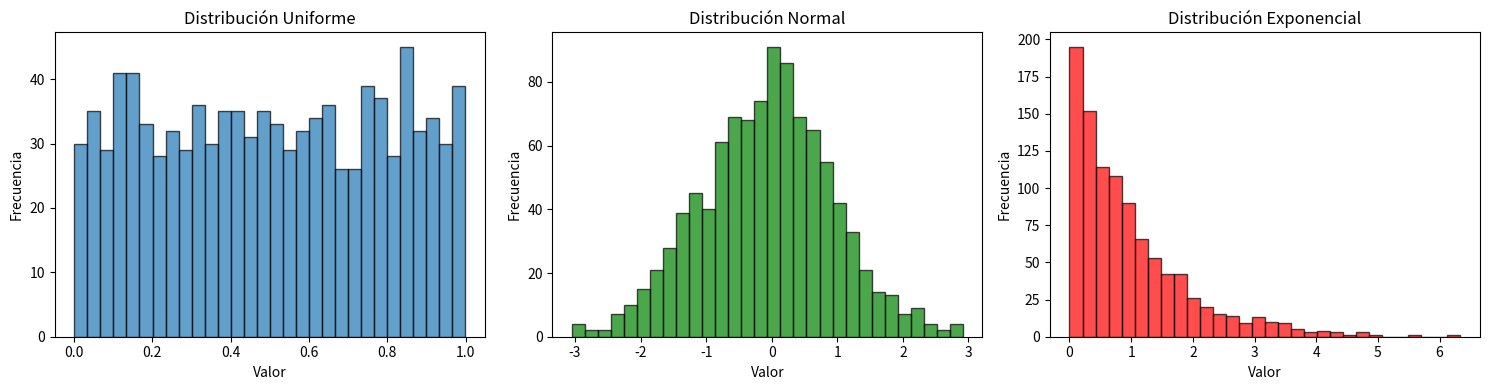
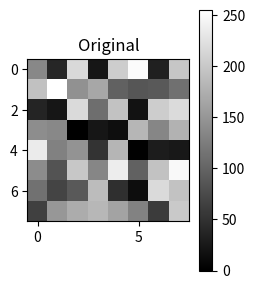

Here is the Python script that generated these plots, in order:
import time

import numpy as np
import pandas as pd
import matplotlib.pyplot as plt

# La visualizacion se estudia a fondo en la UD4. Aqui los graficos son solo
# una herramienta para mirar los datos: nada de estilos ni de bibliotecas extra.
np.set_printoptions(precision=3, suppress=True)
pd.set_option("display.max_columns", None)
pd.set_option("display.width", 120)

print("numpy", np.__version__, "\u00b7 pandas", pd.__version__)


# Array 1D: Vector de temperaturas en grados Celsius
temperaturas = np.array([23.5, 25.0, 22.8, 24.3, 26.1])
print("Array 1D (vector):")
print(temperaturas)
print(f"Tipo de datos: {temperaturas.dtype}")
print(f"Forma (shape): {temperaturas.shape}")
print(f"Número de dimensiones: {temperaturas.ndim}")
print(f"Tamaño total (elementos): {temperaturas.size}")
print()

# Array 2D: Matriz de ventas (filas=productos, columnas=meses)
ventas = np.array([
    [120, 135, 142, 128], # Producto A
    [98, 105, 110, 95], # Producto B
    [210, 225, 230, 215] # Producto C
])

print("Array 2D (matriz):")
print(ventas)
print(f"Forma (shape): {ventas.shape}") # (3 filas, 4 columnas)
print(f"Dimensiones: {ventas.ndim}")
print(f"Tamaño total: {ventas.size}")
print()

# Array 3D: Imagen RGB (altura x ancho x canales)
# Simulamos una pequeña imagen de 2x3 píxeles con 3 canales (R, G, B)
imagen_rgb = np.array([
    [[255, 0, 0], [0, 255, 0], [0, 0, 255]], # Primera fila de píxeles
    [[255, 255, 0], [255, 0, 255], [0, 255, 255]] # Segunda fila de píxeles
])

print("Array 3D (tensor - imagen RGB):")
print(imagen_rgb)
print(f"Forma (shape): {imagen_rgb.shape}") # (2 alto, 3 ancho, 3 canales)
print(f"Dimensiones: {imagen_rgb.ndim}")

# Array de enteros explícito
edades = np.array([25, 30, 22, 28], dtype=np.int32)
print(f"Array de enteros: {edades}")
print(f"Tipo de datos: {edades.dtype}")
print(f"Bytes por elemento: {edades.itemsize}")
print()

# Array de flotantes de precisión simple (ahorra memoria)
pesos = np.array([65.5, 70.2, 58.8, 82.1], dtype=np.float32)
print(f"Array de flotantes: {pesos}")
print(f"Tipo de datos: {pesos.dtype}")
print(f"Bytes por elemento: {pesos.itemsize}")
print()

# Array booleano
es_activo = np.array([True, False, True, True], dtype=bool)
print(f"Array booleano: {es_activo}")
print(f"Tipo de datos: {es_activo.dtype}")

# np.zeros: Array lleno de ceros (útil para inicializar)
matriz_ceros = np.zeros((3, 4)) # 3 filas, 4 columnas
print("Matriz de ceros:")
print(matriz_ceros)
print()

# np.ones: Array lleno de unos
matriz_unos = np.ones((2, 3), dtype=np.int32)
print("Matriz de unos:")
print(matriz_unos)
print()

# np.full: Array lleno de un valor específico
matriz_constante = np.full((3, 3), 7.5)
print("Matriz con valor constante (7.5):")
print(matriz_constante)
print()

# np.arange: Secuencia de números (similar a range de Python)
secuencia = np.arange(0, 20, 2) # De 0 a 20, paso de 2
print(f"Secuencia con arange: {secuencia}")
print()

# np.linspace: Secuencia con número fijo de elementos
# (útil para gráficos y muestreo uniforme)
secuencia_lineal = np.linspace(0, 1, 11) # 11 puntos entre 0 y 1
print(f"Secuencia con linspace: {secuencia_lineal}")
print()

# np.eye: Matriz identidad (diagonal de unos)
identidad = np.eye(4)
print("Matriz identidad 4x4:")
print(identidad)

# Crear datasets grandes
tamano = 1_000_000

# Lista de Python
lista_python = list(range(tamano))

# Array de NumPy
array_numpy = np.arange(tamano)

# Medir tiempo: Sumar 10 a cada elemento con lista de Python
inicio = time.time()
lista_resultado = [x + 10 for x in lista_python]
tiempo_python = time.time() - inicio

# Medir tiempo: Sumar 10 a cada elemento con NumPy
inicio = time.time()
array_resultado = array_numpy + 10 # Operación vectorizada
tiempo_numpy = time.time() - inicio

print(f"Tiempo con lista de Python: {tiempo_python:.4f} segundos")
print(f"Tiempo con NumPy: {tiempo_numpy:.4f} segundos")
print(f"NumPy es {tiempo_python / tiempo_numpy:.1f}x más rápido")

# Array de ejemplo: puntuaciones de exámenes
puntuaciones = np.array([85, 92, 78, 95, 88, 76, 90])
print(f"Puntuaciones completas: {puntuaciones}")
print()

# Acceder al primer elemento
print(f"Primera puntuación: {puntuaciones[0]}")

# Acceder al último elemento
print(f"Última puntuación: {puntuaciones[-1]}")

# Acceder al tercer elemento
print(f"Tercera puntuación: {puntuaciones[2]}")
print()

# Modificar un elemento
puntuaciones[1] = 96 # Cambiar la segunda puntuación
print(f"Puntuaciones modificadas: {puntuaciones}")

# Extraer un rango de elementos
primeras_tres = puntuaciones[0:3] # Índices 0, 1, 2
print(f"Primeras tres puntuaciones: {primeras_tres}")

# Forma abreviada (omitir inicio significa desde el principio)
primeras_cuatro = puntuaciones[:4]
print(f"Primeras cuatro puntuaciones: {primeras_cuatro}")

# Desde el índice 3 hasta el final
ultimas_cuatro = puntuaciones[3:]
print(f"Últimas cuatro puntuaciones: {ultimas_cuatro}")

# Cada segundo elemento
cada_segunda = puntuaciones[::2]
print(f"Cada segunda puntuación: {cada_segunda}")

# Invertir el array
invertido = puntuaciones[::-1]
print(f"Puntuaciones invertidas: {invertido}")

# Matriz de ventas: 3 productos x 4 meses
ventas = np.array([
    [120, 135, 142, 128], # Producto A
    [98, 105, 110, 95], # Producto B
    [210, 225, 230, 215] # Producto C
])

print("Matriz de ventas:")
print(ventas)
print()

# Acceder a un elemento específico: Producto B en Mes 3
venta_b_mes3 = ventas[1, 2] # Fila 1 (segunda fila), Columna 2 (tercera columna)
print(f"Ventas del Producto B en el Mes 3: {venta_b_mes3}")

# Acceder a una fila completa (todos los meses de un producto)
ventas_producto_a = ventas[0, :] # Fila 0, todas las columnas
print(f"Ventas del Producto A (todos los meses): {ventas_producto_a}")

# Acceder a una columna completa (un mes de todos los productos)
ventas_mes2 = ventas[:, 1] # Todas las filas, columna 1
print(f"Ventas del Mes 2 (todos los productos): {ventas_mes2}")

# Extraer sub-matriz: Productos A y B en los primeros 3 meses
sub_ventas = ventas[0:2, 0:3] # Filas 0-1, Columnas 0-2
print("Sub-matriz (Productos A y B, Meses 1-3):")
print(sub_ventas)
print()

# Extraer últimos dos meses de todos los productos
ultimos_meses = ventas[:, -2:] # Todas las filas, últimas 2 columnas
print("Últimos dos meses (todos los productos):")
print(ultimos_meses)

# Array de ejemplo
valores = np.array([10, 20, 30, 40, 50, 60, 70, 80])

# Seleccionar elementos en posiciones específicas
indices = np.array([0, 3, 5, 7]) # Posiciones: 0, 3, 5, 7
seleccion = valores[indices]
print(f"Valores originales: {valores}")
print(f"Selección con índices {indices}: {seleccion}")
print()

# Indexación multidimensional
# Extraer elementos específicos de la matriz de ventas
filas = np.array([0, 2, 1]) # Productos A, C, B
columnas = np.array([1, 3, 2]) # Meses 2, 4, 3
elementos_seleccionados = ventas[filas, columnas]
print(f"Elementos seleccionados: {elementos_seleccionados}")
# Resultado: [ventas[0,1], ventas[2,3], ventas[1,2]]

# Array de precios
precios = np.array([100, 200, 150, 300])
print(f"Precios originales: {precios}")

# Aplicar descuento del 10% (multiplicar por 0.9)
# El escalar 0.9 se "transmite" a cada elemento del array
precios_con_descuento = precios * 0.9
print(f"Precios con 10% descuento: {precios_con_descuento}")

# Sumar un valor fijo a todos los elementos
precios_con_impuesto = precios + 15
print(f"Precios con impuesto fijo de $15: {precios_con_impuesto}")

# Matriz de ventas (3 productos x 4 meses)
ventas = np.array([
    [120, 135, 142, 128],
    [98, 105, 110, 95],
    [210, 225, 230, 215]
])
print("Ventas originales:")
print(ventas)
print()

# Precios por producto (array 1D)
precios_unitarios = np.array([50, 30, 75]) # shape: (3,)
print("Array de precios de una dimension, shape: (3,)")
print(precios_unitarios)
print()

# Calcular ingresos: cada fila se multiplica por su precio correspondiente
# Broadcasting convierte precios_unitarios en forma (3, 1) para coincidir
ingresos = ventas * precios_unitarios[:, np.newaxis] # Expandir dimensión
print("Array de precios de dos dimensiones, shape: (3,1)")
print(precios_unitarios[:, np.newaxis])
print()
print("Ingresos por producto y mes:")
print(ingresos)
print()

# Forma alternativa (más explícita)
ingresos_v2 = ventas * precios_unitarios.reshape(-1, 1) # El reshape le dice a Numpy: Quiero que tengas 1 columna,
                                                        # calcula tú cuántas filas necesitas (-1)
print("Verificación (mismo resultado):")
print(np.array_equal(ingresos, ingresos_v2))

# Descuentos diferentes por mes (array 1D)
descuentos_mensuales = np.array([0.95, 0.90, 0.85, 0.92]) # shape: (4,)

# Aplicar descuentos a todas las ventas
# Broadcasting aplica cada descuento a la columna correspondiente
ventas_con_descuento = ventas * descuentos_mensuales
print("Ventas con descuentos mensuales aplicados:")
print(ventas_con_descuento)
print()

# Visualizar las formas (shapes) involucradas
print(f"Shape de ventas: {ventas.shape}") # (3, 4)
print(f"Shape de descuentos: {descuentos_mensuales.shape}") # (4,)
print("Broadcasting automáticamente alinea las dimensiones")

# Datos de ejemplo: 5 muestras, 3 features
datos = np.array([
    [1.0, 2.0, 3.0],
    [4.0, 5.0, 6.0],
    [7.0, 8.0, 9.0],
    [10.0, 11.0, 12.0],
    [13.0, 14.0, 15.0]
])

print("Datos originales:")
print(datos)
print()

# Calcular media de cada columna (feature)
medias = np.mean(datos, axis=0) # shape: (3,)
print(f"Medias por columna: {medias}")

# Calcular desviación estándar de cada columna
std_devs = np.std(datos, axis=0) # shape: (3,)
print(f"Desviaciones estándar: {std_devs}")
print()

# Normalizar: (x - media) / std
# Broadcasting aplica la operación columna por columna
datos_normalizados = (datos - medias) / std_devs
print("Datos normalizados:")
print(datos_normalizados)
print()

# Verificar: media ~0 y std ~1 en cada columna
print(f"Nuevas medias: {np.mean(datos_normalizados, axis=0)}")
print(f"Nuevas std: {np.std(datos_normalizados, axis=0)}")

# Arrays de ejemplo
a = np.array([10, 20, 30, 40])
b = np.array([1, 2, 3, 4])

print(f"Array a: {a}")
print(f"Array b: {b}")
print()

# Operaciones básicas
print(f"Suma (a + b): {a + b}")
print(f"Resta (a - b): {a - b}")
print(f"Multiplicación (a * b): {a * b}")
print(f"División (a / b): {a / b}")
print(f"División entera (a // b): {a // b}")
print(f"Módulo (a % b): {a % b}")
print(f"Potencia (a ** b): {a ** b}")

# Array de ejemplo
valores = np.array([1, 4, 9, 16, 25])
print(f"Valores: {valores}")
print()

# Funciones matemáticas comunes
print(f"Raíz cuadrada: {np.sqrt(valores)}")
print(f"Exponencial (e^x): {np.exp([1, 2, 3])}")
print(f"Logaritmo natural: {np.log([1, 2.71828, 7.389])}")
print(f"Logaritmo base 10: {np.log10([1, 10, 100, 1000])}")
print()

# Funciones trigonométricas (ángulos en radianes)
angulos = np.array([0, np.pi/4, np.pi/2, np.pi])
print(f"Ángulos (radianes): {angulos}")
print(f"Seno: {np.sin(angulos)}")
print(f"Coseno: {np.cos(angulos)}")
print(f"Tangente: {np.tan(angulos[:3])}") # Evitar tan(π/2)

# Dataset de ejemplo: puntuaciones de estudiantes
puntuaciones = np.array([72, 85, 90, 68, 95, 78, 88, 92, 76, 84])
print(f"Puntuaciones: {puntuaciones}")
print()

# Estadísticas básicas
print(f"Media: {np.mean(puntuaciones):.2f}")
print(f"Mediana: {np.median(puntuaciones):.2f}")
print(f"Desviación estándar: {np.std(puntuaciones):.2f}")
print(f"Varianza: {np.var(puntuaciones):.2f}")
print()

# Mínimos y máximos
print(f"Mínimo: {np.min(puntuaciones)}")
print(f"Máximo: {np.max(puntuaciones)}")
print(f"Rango: {np.ptp(puntuaciones)}") # peak-to-peak (max - min)
print()

# Percentiles
print(f"Percentil 25: {np.percentile(puntuaciones, 25):.2f}")
print(f"Percentil 50 (mediana): {np.percentile(puntuaciones, 50):.2f}")
print(f"Percentil 75: {np.percentile(puntuaciones, 75):.2f}")
print()

# Suma y producto
print(f"Suma total: {np.sum(puntuaciones)}")
print(f"Suma acumulativa: {np.cumsum(puntuaciones)}")

# Matriz de ventas (3 productos x 4 meses)
ventas = np.array([
    [120, 135, 142, 128], # Producto A
    [98, 105, 110, 95], # Producto B
    [210, 225, 230, 215] # Producto C
])

print("Matriz de ventas:")
print(ventas)
print()

# Suma total de todas las ventas
total_general = np.sum(ventas)
print(f"Total de ventas (todas): {total_general}")
print()

# Ventas totales por producto (sumar a lo largo de las columnas/meses)
ventas_por_producto = np.sum(ventas, axis=1)
print(f"Ventas totales por producto: {ventas_por_producto}")
print(f" - Producto A: {ventas_por_producto[0]}")
print(f" - Producto B: {ventas_por_producto[1]}")
print(f" - Producto C: {ventas_por_producto[2]}")
print()

# Ventas totales por mes (sumar a lo largo de las filas/productos)
ventas_por_mes = np.sum(ventas, axis=0)
print(f"Ventas totales por mes: {ventas_por_mes}")
print()

# Ventas promedio por mes
promedio_mensual = np.mean(ventas, axis=0)
print(f"Ventas promedio por mes: {promedio_mensual}")

# Producto con mejores ventas en cada mes
mejor_producto_mes = np.argmax(ventas, axis=0)
print(f"Producto con mejores ventas por mes (índice): {mejor_producto_mes}")

# Definir matrices
A = np.array([
    [1, 2],
    [3, 4],
    [5, 6]
]) # Shape: (3, 2)

B = np.array([
    [7, 8, 9],
    [10, 11, 12]
]) # Shape: (2, 3)

print("Matriz A (3x2):")
print(A)
print()

print("Matriz B (2x3):")
print(B)
print()

# Producto matricial: A @ B o np.dot(A, B) o np.matmul(A, B)
C = A @ B # Sintaxis preferida en NumPy moderno
print("Producto matricial C = A @ B (3x3):")
print(C)
print()

# Verificar formas
print(f"Shape de A: {A.shape}")
print(f"Shape de B: {B.shape}")
print(f"Shape de C: {C.shape}")

# Vectores
v1 = np.array([1, 2, 3])
v2 = np.array([4, 5, 6])

print(f"Vector v1: {v1}")
print(f"Vector v2: {v2}")
print()

# Producto escalar: suma de productos elemento por elemento
producto_escalar = np.dot(v1, v2) # = 1*4 + 2*5 + 3*6 = 32
print(f"Producto escalar (v1 · v2): {producto_escalar}")

# Forma alternativa
producto_escalar_v2 = v1 @ v2
print(f"Producto escalar (v1 @ v2): {producto_escalar_v2}")

# Matriz original
M = np.array([
    [1, 2, 3],
    [4, 5, 6]
])

print("Matriz M (2x3):")
print(M)
print()

# Transpuesta: intercambia filas y columnas
M_transpuesta = M.T # o np.transpose(M)
print("Matriz transpuesta M.T (3x2):")
print(M_transpuesta)
print()

print(f"Shape original: {M.shape}")
print(f"Shape transpuesta: {M_transpuesta.shape}")

# Matriz cuadrada invertible
A = np.array([
    [4, 7],
    [2, 6]
])

print("Matriz A:")
print(A)
print()

# Calcular inversa
A_inv = np.linalg.inv(A)
print("Matriz inversa A^(-1):")
print(A_inv)
print()

# Verificar: A @ A^(-1) = I (matriz identidad)
identidad = A @ A_inv
print("Verificación: A @ A^(-1) = I")
print(identidad)
print()

# Limpiar errores de redondeo
print("Identidad (redondeada):")
print(np.round(identidad, decimals=10))

# Calcular determinante
det_A = np.linalg.det(A)
print(f"Determinante de A: {det_A}")
print()

# Matriz singular (no invertible, determinante = 0)
B = np.array([
    [1, 2],
    [2, 4]
])

det_B = np.linalg.det(B)
print("Matriz B (singular):")
print(B)
print(f"Determinante de B: {det_B}")
print("No se puede invertir (det = 0)")

# Matriz simétrica
C = np.array([
    [3, -2],
    [-2, 6]
])

print("Matriz C:")
print(C)
print()

# Calcular valores y vectores propios
valores_propios, vectores_propios = np.linalg.eigh(C)

print("Valores propios (eigenvalues):")
print(valores_propios)
print()

print("Vectores propios (eigenvectors):")
print(vectores_propios)
print()

# Cada columna de vectores_propios es un eigenvector
print("Primer eigenvector:")
print(vectores_propios[:, 0])

# Sistema de ecuaciones:
# 2x + 3y = 13
# 5x - y = 7

# Matriz de coeficientes
A = np.array([
    [2, 3],
    [5, -1]
])

# Vector de términos independientes
b = np.array([13, 7])

print("Sistema de ecuaciones Ax = b:")
print("A =")
print(A)
print(f"b = {b}")
print()

# Resolver el sistema
solucion = np.linalg.solve(A, b)
print(f"Solución x: {solucion}")
print(f"x = {solucion[0]}, y = {solucion[1]}")
print()

# Verificar la solución
verificacion = A @ solucion
print(f"Verificación: A @ x = {verificacion}")
print(f"¿Coincide con b? {np.allclose(verificacion, b)}")

# Crear un generador de números aleatorios
rng = np.random.default_rng(seed=42) # Semilla para reproducibilidad

# Números aleatorios entre 0 y 1 (distribución uniforme)
aleatorios_uniformes = rng.random(5) # 5 números
print(f"Números aleatorios uniformes [0, 1): {aleatorios_uniformes}")
print()

# Enteros aleatorios
dados = rng.integers(low=1, high=7, size=10) # Simular 10 lanzamientos de dado
print(f"Lanzamientos de dado (1-6): {dados}")
print()

# Números de una distribución normal (media=0, std=1)
normales = rng.standard_normal(size=8)
print(f"Números de distribución normal: {normales}")

# Distribución normal con media y desviación estándar específicas
# Ejemplo: Alturas de adultos (media=170 cm, std=10 cm)
alturas = rng.normal(loc=170, scale=10, size=100)
print("Alturas simuladas (primeras 10):")
print(alturas[:10])
print(f"Media de la muestra: {np.mean(alturas):.2f} cm")
print(f"Desviación estándar: {np.std(alturas):.2f} cm")
print()

# Distribución binomial: n ensayos con probabilidad p
# Ejemplo: 10 lanzamientos de moneda (cara = 1, cruz = 0), p=0.5
lanzamientos_moneda = rng.binomial(n=10, p=0.5, size=20)
print("Número de caras en 10 lanzamientos (20 experimentos):")
print(lanzamientos_moneda)
print()

# Distribución de Poisson: eventos en intervalo de tiempo
# Ejemplo: Llamadas telefónicas por hora (lambda=5)
llamadas = rng.poisson(lam=5, size=24) # 24 horas
print("Llamadas por hora (primeras 12 horas):")
print(llamadas[:12])

# Elegir elementos aleatorios de un array
frutas = np.array(['manzana', 'naranja', 'plátano', 'uva', 'kiwi'])
frutas_elegidas = rng.choice(frutas, size=3, replace=False) # Sin reemplazo
print(f"Frutas elegidas aleatoriamente: {frutas_elegidas}")
print()

# Mezclar (shuffle) un array
cartas = np.arange(1, 14) # Cartas del 1 al 13
print(f"Cartas ordenadas: {cartas}")
rng.shuffle(cartas) # Modifica el array in-place
print(f"Cartas mezcladas: {cartas}")
print()

# Permutación (devuelve una copia mezclada)
indices = np.arange(10)
indices_mezclados = rng.permutation(indices)
print(f"Índices originales: {indices}")
print(f"Índices permutados: {indices_mezclados}")

# Generar datos de diferentes distribuciones
uniforme = rng.uniform(low=0, high=1, size=1000)
normal = rng.normal(loc=0, scale=1, size=1000)
exponencial = rng.exponential(scale=1, size=1000)

# Crear histogramas
fig, axes = plt.subplots(1, 3, figsize=(15, 4))

axes[0].hist(uniforme, bins=30, edgecolor='black', alpha=0.7)
axes[0].set_title('Distribución Uniforme')
axes[0].set_xlabel('Valor')
axes[0].set_ylabel('Frecuencia')

axes[1].hist(normal, bins=30, edgecolor='black', alpha=0.7, color='green')
axes[1].set_title('Distribución Normal')
axes[1].set_xlabel('Valor')
axes[1].set_ylabel('Frecuencia')

axes[2].hist(exponencial, bins=30, edgecolor='black', alpha=0.7, color='red')
axes[2].set_title('Distribución Exponencial')
axes[2].set_xlabel('Valor')
axes[2].set_ylabel('Frecuencia')

plt.tight_layout()
plt.show()

# Array de temperaturas
temperaturas = np.array([22, 25, 19, 30, 18, 28, 24, 31, 20, 26])
print(f"Temperaturas: {temperaturas}")
print()

# Máscara: temperaturas mayores a 25°C
mascara_calor = temperaturas > 25
print(f"Máscara (temp > 25): {mascara_calor}")
print()

# Filtrar usando la máscara
dias_calurosos = temperaturas[mascara_calor]
print(f"Temperaturas > 25°C: {dias_calurosos}")
print(f"Número de días calurosos: {len(dias_calurosos)}")

# Array de puntuaciones
puntuaciones = np.array([45, 78, 92, 65, 88, 54, 96, 72])
print(f"Puntuaciones: {puntuaciones}")
print()

# Diferentes condiciones
print(f"Aprobados (>= 60): {puntuaciones[puntuaciones >= 60]}")
print(f"Reprobados (< 60): {puntuaciones[puntuaciones < 60]}")
print(f"Sobresalientes (>= 90): {puntuaciones[puntuaciones >= 90]}")
print(f"Exactamente 72: {puntuaciones[puntuaciones == 72]}")
print(f"Diferentes de 78: {puntuaciones[puntuaciones != 78]}")

# Array de edades
edades = np.array([17, 22, 16, 35, 28, 19, 45, 31, 15, 24])
print(f"Edades: {edades}")
print()

# AND: Adultos jóvenes (18 <= edad <= 30)
adultos_jovenes = edades[(edades >= 18) & (edades <= 30)]
print(f"Adultos jóvenes (18-30): {adultos_jovenes}")
print()

# OR: Menores de edad o mayores de 40
extremos = edades[(edades < 18) | (edades > 40)]
print(f"Menores de 18 o mayores de 40: {extremos}")
print()

# NOT: No adultos jóvenes
no_adultos_jovenes = edades[~((edades >= 18) & (edades <= 30))]
print(f"NO adultos jóvenes: {no_adultos_jovenes}")

# Array de precios, en euros enteros
precios = np.array([100, 250, 75, 320, 150, 95, 400])
print("Precios originales:", precios, "| dtype:", precios.dtype)

# Aplicar un descuento del 20 % a los productos de mas de 200 euros.
#
# ATENCION: esto NO funciona, y el motivo importa.
#
#   precios_modificados[precios_modificados > 200] *= 0.8
#   -> UFuncTypeError: no puede escribir un float64 dentro de un int64
#
# El array es de enteros. Multiplicar por 0.8 "en el sitio" obligaria a
# guardar 256.0 en una casilla que solo admite enteros, y NumPy se niega
# en lugar de redondear a tus espaldas. El tipo de un array es fijo: se
# decide al crearlo y no cambia porque una operacion lo necesite.
#
# Hay dos salidas, y no son equivalentes:

# Salida 1: convertir a flotante, porque un precio con descuento lo es.
precios_float = precios.astype(float)
precios_float[precios_float > 200] *= 0.8
print("Con descuento (float):  ", precios_float, "| dtype:", precios_float.dtype)

# Salida 2: quedarse en enteros y decidir tu como se redondea.
precios_enteros = precios.copy()
caros = precios_enteros > 200
precios_enteros[caros] = np.round(precios_enteros[caros] * 0.8).astype(int)
print("Con descuento (int):    ", precios_enteros, "| dtype:", precios_enteros.dtype)

# La asignacion de un valor del mismo tipo si funciona sin mas:
precios_min = precios.copy()
precios_min[precios_min < 100] = 100
print("Con precio minimo 100:  ", precios_min)

# Array de datos
datos = np.array([12, 45, 23, 67, 34, 89, 56, 21])
print(f"Datos: {datos}")
print()

# np.where: Seleccionar valores basados en condición
# Si dato > 50, mantener; sino, asignar 0
resultado = np.where(datos > 50, datos, 0)
print(f"np.where (> 50 mantener, sino 0): {resultado}")
print()

# np.where también devuelve índices
indices_mayores_50 = np.where(datos > 50)
print(f"Índices de elementos > 50: {indices_mayores_50[0]}")
print()

# np.any: ¿Hay algún elemento que cumpla la condición?
hay_mayores_100 = np.any(datos > 100)
print(f"¿Hay algún elemento > 100? {hay_mayores_100}")

# np.all: ¿Todos los elementos cumplen la condición?
todos_positivos = np.all(datos > 0)
print(f"¿Todos los elementos son positivos? {todos_positivos}")
print()

# Contar elementos que cumplen condición
num_mayores_30 = np.sum(datos > 30) # True = 1, False = 0
print(f"Número de elementos > 30: {num_mayores_30}")

# Simular dataset de ventas
rng = np.random.default_rng(seed=42)

num_transacciones = 100
importes = rng.uniform(10, 500, size=num_transacciones)
categorias = rng.choice(['Electrónica', 'Ropa', 'Alimentos', 'Hogar'], size=num_transacciones)

# Convertir categorías a números para análisis
categoria_ids = np.where(categorias == 'Electrónica', 1,
                np.where(categorias == 'Ropa', 2,
                np.where(categorias == 'Alimentos', 3, 4)))

print("Análisis de Ventas")
print("=" * 50)
print(f"Total de transacciones: {num_transacciones}")
print(f"Importe total: ${np.sum(importes):.2f}")
print(f"Importe promedio: ${np.mean(importes):.2f}")
print()

# Análisis de ventas altas (> 300)
ventas_altas = importes[importes > 300]
print(f"Ventas altas (> $300): {len(ventas_altas)} transacciones")
print(f"Importe promedio de ventas altas: ${np.mean(ventas_altas):.2f}")
print()

# Análisis por categoría
mascara_electronica = categorias == 'Electrónica'
ventas_electronica = importes[mascara_electronica]
print(f"Ventas de Electrónica: {np.sum(mascara_electronica)} transacciones")
print(f"Importe promedio Electrónica: ${np.mean(ventas_electronica):.2f}")
print()

# Transacciones de Electrónica con importe > 200
electronica_alta = importes[mascara_electronica & (importes > 200)]
print(f"Electrónica con importe > $200: {len(electronica_alta)} transacciones")

# TODO: Escribe tu código aquí
# Pista: Usa np.arange(inicio, fin+1, paso)



temperaturas = np.array([18, 22, 25, 20, 19, 23, 21])

# TODO: Escribe tu código aquí
# Pista: Las operaciones aritméticas se aplican elemento por elemento



# TODO: Escribe tu código aquí
# Pista 1: Usa np.arange(1, 17).reshape(4, 4)
# Pista 2: Usa slicing con [fila_inicio:fila_fin, col_inicio:col_fin]



calificaciones = np.array([
    [85, 90, 78, 92],
    [88, 76, 95, 84],
    [72, 88, 82, 90]
])

# TODO: Escribe tu código aquí
# Pista: Broadcasting funciona automáticamente con escalares



edades = np.array([25, 17, 32, 19, 45, 16, 28, 21])

# TODO: Escribe tu código aquí
# Pista 1: Máscara: edades >= 18
# Pista 2: Para contar, usa np.sum() sobre la máscara booleana



ventas = np.array([
    [120, 135, 142, 128],
    [98, 105, 110, 95],
    [210, 225, 230, 215]
])

# TODO: Escribe tu código aquí
# Pista 1: Usa axis=1 para operar por filas, axis=0 para columnas
# Pista 2: np.argmax() y np.argmin() devuelven índices



precios_base = np.array([100, 150, 200])
descuentos = np.array([0.9, 0.85, 0.95, 0.88])

# TODO: Escribe tu código aquí
# Pista: Necesitas que las formas sean compatibles: (3, 1) y (4,)
# Usa .reshape(-1, 1) o [:, np.newaxis] para expandir dimensiones



# TODO: Escribe tu código aquí
# Pista 1: Forma matricial Ax = b
# Pista 2: Usa np.linalg.solve(A, b)
# Pista 3: Verifica con A @ solucion



rng = np.random.default_rng(seed=42)

# TODO: Escribe tu código aquí
# Pista 1: rng.integers(1, 7, size=1000) genera lanzamientos
# Pista 2: Usa np.unique(array, return_counts=True) para contar frecuencias



precios = np.array([102, 105, 103, 110, 108, 115, 112, 120, 118, 125,
                    122, 128, 130, 127, 135, 132, 140, 138, 145, 142])

# TODO: Escribe tu código aquí
# Pista: Usa operadores & (AND) y | (OR) con paréntesis



def matriz_rotacion(angulo_grados: float) -> np.ndarray:
    """
    Crea una matriz de rotación 2D.
    
    Args:
        angulo_grados: Ángulo de rotación en grados
        
    Returns:
        Matriz de rotación 2x2
    """
    # TODO: Implementa la función
    # Pista 1: Convierte grados a radianes: np.radians()
    # Pista 2: Usa np.cos() y np.sin()
    pass

# Puntos a rotar (cada columna es un punto [x, y])
puntos = np.array([
    [1, 0], # Punto 1
    [0, 1], # Punto 2
    [1, 1] # Punto 3
]).T # Transponer para tener puntos como columnas

# TODO: Aplica la rotación de 45° a los puntos
# Pista: puntos_rotados = R @ puntos



def estimar_pi(num_puntos: int, seed: int = 42) -> float:
    """
    Estima π usando el método Monte Carlo.
    
    Args:
        num_puntos: Número de puntos aleatorios a generar
        seed: Semilla para reproducibilidad
        
    Returns:
        Estimación de π
    """
    rng = np.random.default_rng(seed)
    
    # TODO: Implementa el método Monte Carlo
    # Pista 1: Genera puntos aleatorios en [-1, 1]
    # Pista 2: Calcula distancias al origen: np.sqrt(x**2 + y**2)
    # Pista 3: Cuenta cuántos tienen distancia <= 1
    pass

# TODO: Prueba con diferentes cantidades de puntos
# Compara con np.pi



def normalizar_minmax(datos: np.ndarray) -> np.ndarray:
    """
    Normaliza un array 2D usando Min-Max por columnas.
    
    Args:
        datos: Array 2D de shape (n_muestras, n_features)
        
    Returns:
        Array normalizado con valores en [0, 1]
    """
    # TODO: Implementa la normalización Min-Max
    # Pista 1: Calcula min y max por columna (axis=0)
    # Pista 2: Usa broadcasting para aplicar la fórmula
    pass

# Datos de prueba
rng = np.random.default_rng(seed=42)
datos = rng.uniform(10, 100, size=(10, 3))

# TODO: Normaliza los datos y verifica que cada columna esté en [0, 1]



def detectar_outliers_iqr(datos: np.ndarray) -> tuple[np.ndarray, np.ndarray]:
    """
    Detecta outliers usando el método IQR.
    
    Args:
        datos: Array 1D de valores
        
    Returns:
        Tupla (indices_outliers, valores_outliers)
    """
    # TODO: Implementa el método IQR
    # Pista 1: Usa np.percentile() para Q1 y Q3
    # Pista 2: Calcula IQR = Q3 - Q1
    # Pista 3: Usa máscaras para encontrar valores fuera del rango
    # Pista 4: np.where() para obtener índices
    pass

# Crear dataset con outliers
rng = np.random.default_rng(seed=42)
datos_normales = rng.normal(loc=50, scale=10, size=100)
datos_con_outliers = np.concatenate([datos_normales, [10, 5, 95, 100, 0]])

# TODO: Detecta y muestra los outliers



# Crear imagen de ejemplo (8x8, valores 0-255)
rng = np.random.default_rng(seed=42)
imagen = rng.integers(0, 256, size=(8, 8), dtype=np.uint8)

print("Imagen original:")
print(imagen)
plt.figure(figsize=(12, 3))
plt.subplot(1, 5, 1)
plt.imshow(imagen, cmap='gray', vmin=0, vmax=255)
plt.title('Original')
plt.colorbar()

# TODO: Implementa cada transformación
# Pista 1: Invertir: 255 - imagen
# Pista 2: Brillo: np.clip(imagen + 30, 0, 255)
# Pista 3: Umbral: np.where(imagen >= 128, 255, 0)
# Pista 4: Rotar 90°: np.rot90(imagen, k=-1) o transponer + flip

# 1. Invertir colores

# 2. Aumentar brillo

# 3. Aplicar umbral

# 4. Rotar 90° horario

# Visualizar todas las transformaciones
plt.tight_layout()
plt.show()
